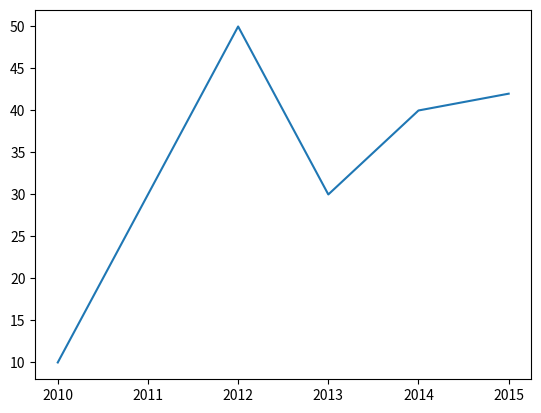

Generate this figure with matplotlib:
import matplotlib.pyplot as plt

Year=[2010,2011,2012,2013,2014,2015]
Rice=[10,30,50,30,40,42]

plt.plot(Year,Rice)
plt.show()